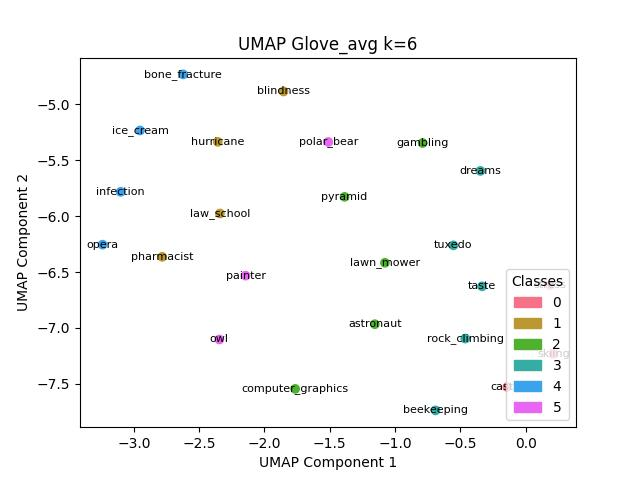

The table this chart was drawn from, first rows:
, names, labels
4, castle, 0
20, skiing, 0
21, stress, 0
2, blindness, 1
8, hurricane, 1
11, law_school, 1
16, pharmacist, 1
0, astronaut, 2
5, computer_graphics, 2
7, gambling, 2
12, lawn_mower, 2
18, pyramid, 2
1, beekeeping, 3
6, dreams, 3
19, rock_climbing, 3
22, taste, 3
23, tuxedo, 3
3, bone_fracture, 4
9, ice_cream, 4
10, infection, 4
13, opera, 4
14, owl, 5
15, painter, 5
17, polar_bear, 5
